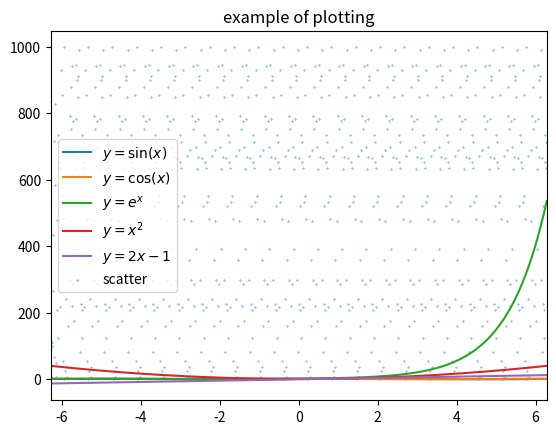

This chart was generated by the following Python code:
""" Simple example of plotting using pyplot """
import numpy as np
import matplotlib.pyplot as plt
if __name__ == "__main__":
    L = []
    x = np.linspace(-2*np.pi,2*np.pi,1000)
    y = np.sin(x)
    plt.plot(x,y)
    plt.xlim(-2*np.pi,2*np.pi)
    L.append(r"$ y=\sin(x) $")
    y1 = np.cos(x)
    plt.plot(x,y1)
    L.append(r"$ y=\cos(x) $")
    y2 = np.exp(x)
    plt.plot(x,y2)
    L.append(r"$ y=e^x $")
    y3 = x**2
    plt.plot(x,y3)
    L.append(r"$ y = x^2 $")
    y3 = 2*x - 1
    plt.plot(x,y3)
    L.append(r"$ y = 2x-1 $")
    P = 1009 # a very large prime
    T = 2
    randns = []
    for i in range(1000):
        randns.append(T)
        T = (T+1)**2 % P
    h = np.array(randns)
    h = 1000 * h/P
    plt.scatter(x,h,s=0.1)
    L.append("scatter")
    plt.legend(L)
    plt.title("example of plotting")
    plt.show()
